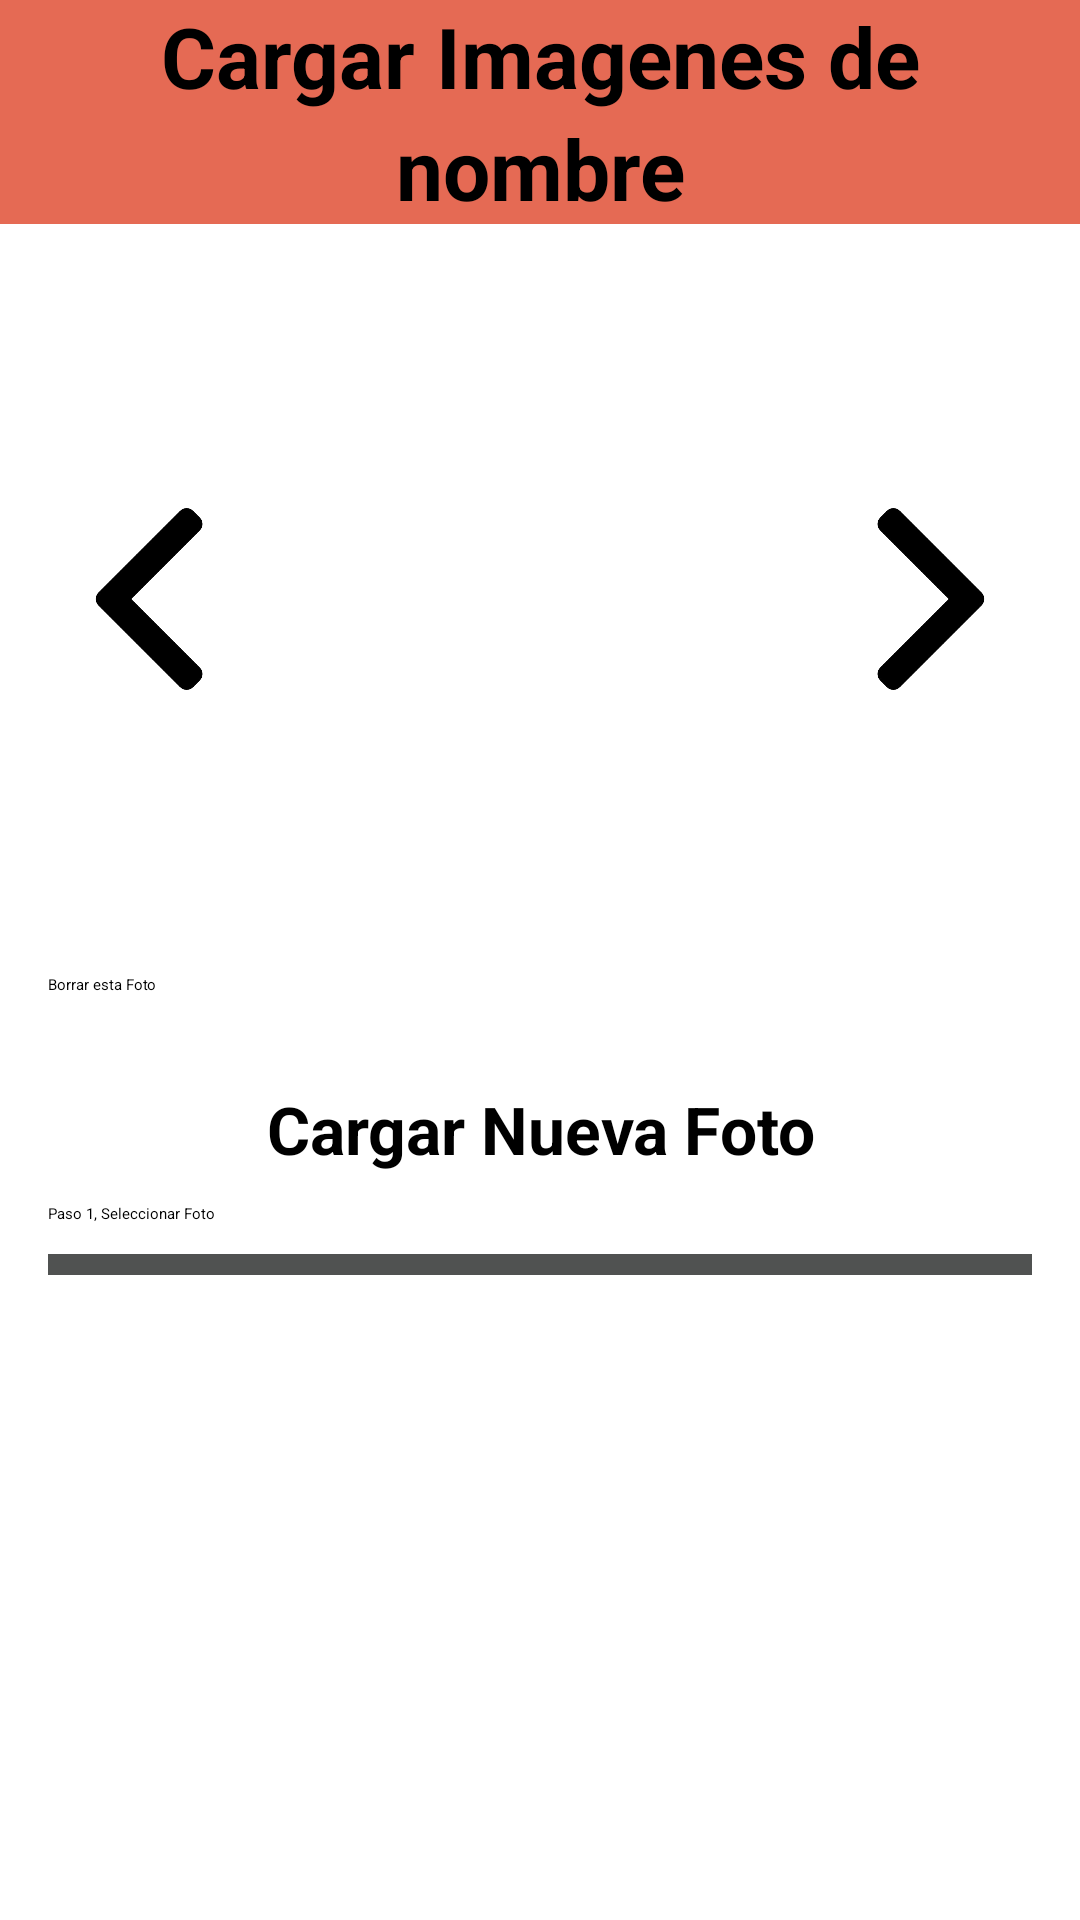

Layout XML and referenced resources for this Android screen:
<!-- AndroidManifest.xml: application theme Theme.Base.Light -->
<!-- res/layout/activity_imagenes_difunto.xml -->
<LinearLayout xmlns:android="http://schemas.android.com/apk/res/android"
    xmlns:tools="http://schemas.android.com/tools"
    android:layout_width="match_parent"
    android:layout_height="match_parent"
    android:gravity="center_horizontal"
    android:orientation="vertical"
    android:paddingBottom="@dimen/activity_vertical_margin"
    tools:context=".ImagenesDifuntoActivity">

    <ProgressBar
        android:id="@+id/login_progress"
        style="?android:attr/progressBarStyleLarge"
        android:layout_width="wrap_content"
        android:layout_height="wrap_content"
        android:layout_marginBottom="8dp"
        android:visibility="gone"
        android:layout_marginTop="100dp"/>

    <ScrollView
        android:id="@+id/login_form"
        android:layout_width="match_parent"
        android:layout_height="match_parent">

        <LinearLayout
            android:layout_width="match_parent"
            android:layout_height="wrap_content"
            android:orientation="vertical">

            <LinearLayout
                android:layout_width="match_parent"
                android:layout_height="wrap_content"
                android:orientation="vertical"
                android:background="#E56A54">

            <TextView
                android:text="Cargar Imagenes de"
                android:layout_width="wrap_content"
                android:layout_height="wrap_content"
                android:layout_alignParentTop="true"
                android:layout_centerHorizontal="true"
                android:textStyle="bold"
                android:textSize="28dp"
                android:gravity="center"
                android:layout_gravity="center"/>

                <TextView
                    android:text="nombre"
                    android:layout_width="wrap_content"
                    android:layout_height="wrap_content"
                    android:layout_alignParentTop="true"
                    android:layout_centerHorizontal="true"
                    android:textStyle="bold"
                    android:textSize="28dp"
                    android:gravity="center"
                    android:layout_gravity="center"
                    android:id="@+id/nombre"/>

            </LinearLayout>

            <LinearLayout
                android:id="@+id/email_login_form"
                android:layout_width="match_parent"
                android:layout_height="wrap_content"
                android:orientation="vertical"
                android:gravity="center"
                android:paddingLeft="@dimen/activity_horizontal_margin"
                android:paddingRight="@dimen/activity_horizontal_margin">

                <TextView
                    android:text=""
                    android:layout_width="wrap_content"
                    android:layout_height="wrap_content"
                    android:layout_alignParentTop="true"
                    android:layout_centerHorizontal="true"
                    android:textStyle="bold"
                    android:textSize="16dp"
                    android:gravity="center"
                    android:layout_gravity="center"
                    android:visibility="gone"
                    android:id="@+id/txNumeroImagenes"/>

                <LinearLayout
                    android:layout_width="match_parent"
                    android:layout_height="wrap_content"
                    android:orientation="horizontal"
                    android:gravity="center">

                    <ImageView
                        android:layout_width="60dp"
                        android:layout_height="80dp"
                        android:src="@drawable/fecha"
                        android:rotation="180"
                        android:id="@+id/prePagerImagenes"/>

                    <android.support.v4.view.ViewPager xmlns:android="http://schemas.android.com/apk/res/android"
                        android:id="@+id/pagerImagenes"
                        android:layout_width="200dp"
                        android:layout_height="250dp"
                        android:orientation="vertical"/>

                    <ImageView
                        android:layout_width="60dp"
                        android:layout_height="80dp"
                        android:src="@drawable/fecha"
                        android:id="@+id/nextPagerImagenes"/>

                </LinearLayout>

                <Button
                    android:id="@+id/buttonBorrarImagen"
                    android:layout_width="match_parent"
                    android:layout_height="wrap_content"
                    android:layout_gravity="center"
                    android:text="Borrar esta Foto"/>

                <TextView
                    android:text="Cargar Nueva Foto"
                    android:layout_width="wrap_content"
                    android:layout_height="wrap_content"
                    android:layout_alignParentTop="true"
                    android:layout_centerHorizontal="true"
                    android:textStyle="bold"
                    android:textSize="22dp"
                    android:gravity="center"
                    android:layout_gravity="center"
                    android:layout_marginTop="30dp"/>

                <Button
                    android:id="@+id/buttonLoadPicture"
                    android:layout_width="match_parent"
                    android:layout_height="wrap_content"
                    android:layout_gravity="center"
                    android:text="Paso 1, Seleccionar Foto"
                    android:layout_marginTop="10dp"/>

                <Button
                    android:layout_width="fill_parent"
                    android:layout_height="wrap_content"
                    android:layout_marginTop="10dp"
                    android:text="Paso 2, Registrar"
                    android:background="#505251"
                    android:textColor="@color/common_signin_btn_light_text_pressed"
                    android:id="@+id/buttonRegistrar"/>

                <ImageView
                    android:layout_width="wrap_content"
                    android:layout_height="wrap_content"
                    android:minHeight="100dp"
                    android:minWidth="250dp"
                    android:id="@+id/imgView"
                    android:visibility="gone"
                    android:layout_marginTop="10dp"/>

            </LinearLayout>

        </LinearLayout>
    </ScrollView>

</LinearLayout>
<!-- resources referenced by this layout -->
<resources>
  <dimen name="activity_horizontal_margin">16dp</dimen>
  <dimen name="activity_vertical_margin">16dp</dimen>
  <!-- drawable fecha: png bitmap (drawable-xhdpi, 43114 bytes) -->
</resources>
